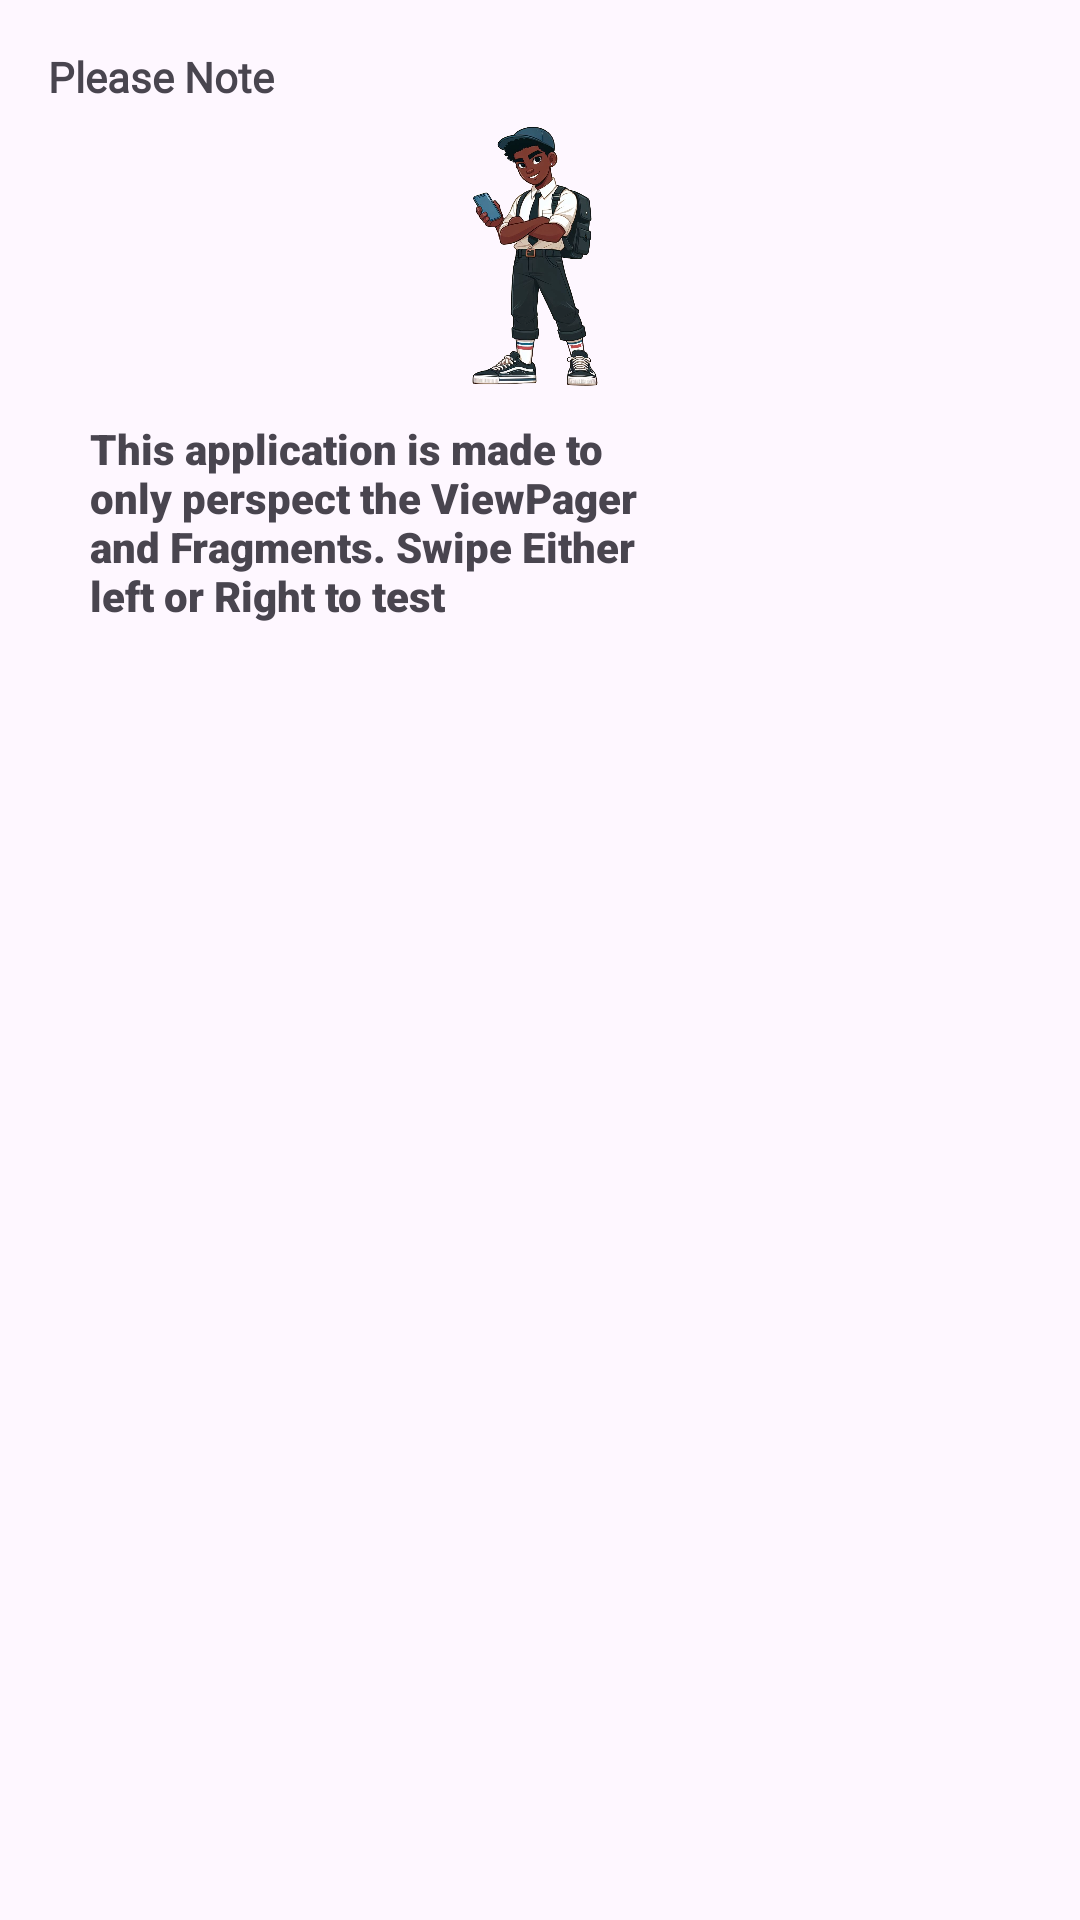

Android layout source for this screen:
<!-- AndroidManifest.xml: application theme Theme.FragmentAndViewPager -->
<!-- res/layout/fragment__instruction_2.xml -->
<?xml version="1.0" encoding="utf-8"?>
<FrameLayout xmlns:android="http://schemas.android.com/apk/res/android"
    xmlns:tools="http://schemas.android.com/tools"
    android:layout_width="match_parent"
    android:layout_height="wrap_content"
    tools:context=".Fragment_Instruction_2">

    <ImageView
        android:id="@+id/image_instruction_2"
        android:layout_width="90dp"
        android:layout_height="wrap_content"
        android:layout_gravity="top|center"
        android:adjustViewBounds="true"
        android:scaleType="fitXY"
        android:layout_marginTop="40dp"
        android:src="@drawable/tall_school_boy_no_background" />

    <TextView
        android:layout_width="wrap_content"
        android:layout_height="wrap_content"
        android:id="@+id/heading_2"
        android:fontFamily="@font/capriola"
        android:text="Please Note"
        android:textStyle="bold"
        android:layout_margin="16dp"/>

    <TextView
        android:id="@+id/instruction_2"
        android:layout_width="200dp"
        android:layout_height="100dp"
        android:layout_marginStart="30dp"
        android:layout_marginTop="140dp"
        android:layout_marginBottom="16dp"
        android:fontFamily="sans-serif-black"
        android:text="@string/instructionText" />

</FrameLayout>
<!-- resources referenced by this layout -->
<resources>
  <!-- drawable tall_school_boy_no_background: png bitmap (drawable, 469756 bytes) -->
  <string name="instructionText">This application is made to only perspect the ViewPager and Fragments. Swipe Either left or Right to test</string>
  <style name="Theme.FragmentAndViewPager" parent="Base.Theme.FragmentAndViewPager" />
  <style name="Base.Theme.FragmentAndViewPager" parent="Theme.Material3.DayNight.NoActionBar">
          
          
      </style>
</resources>
